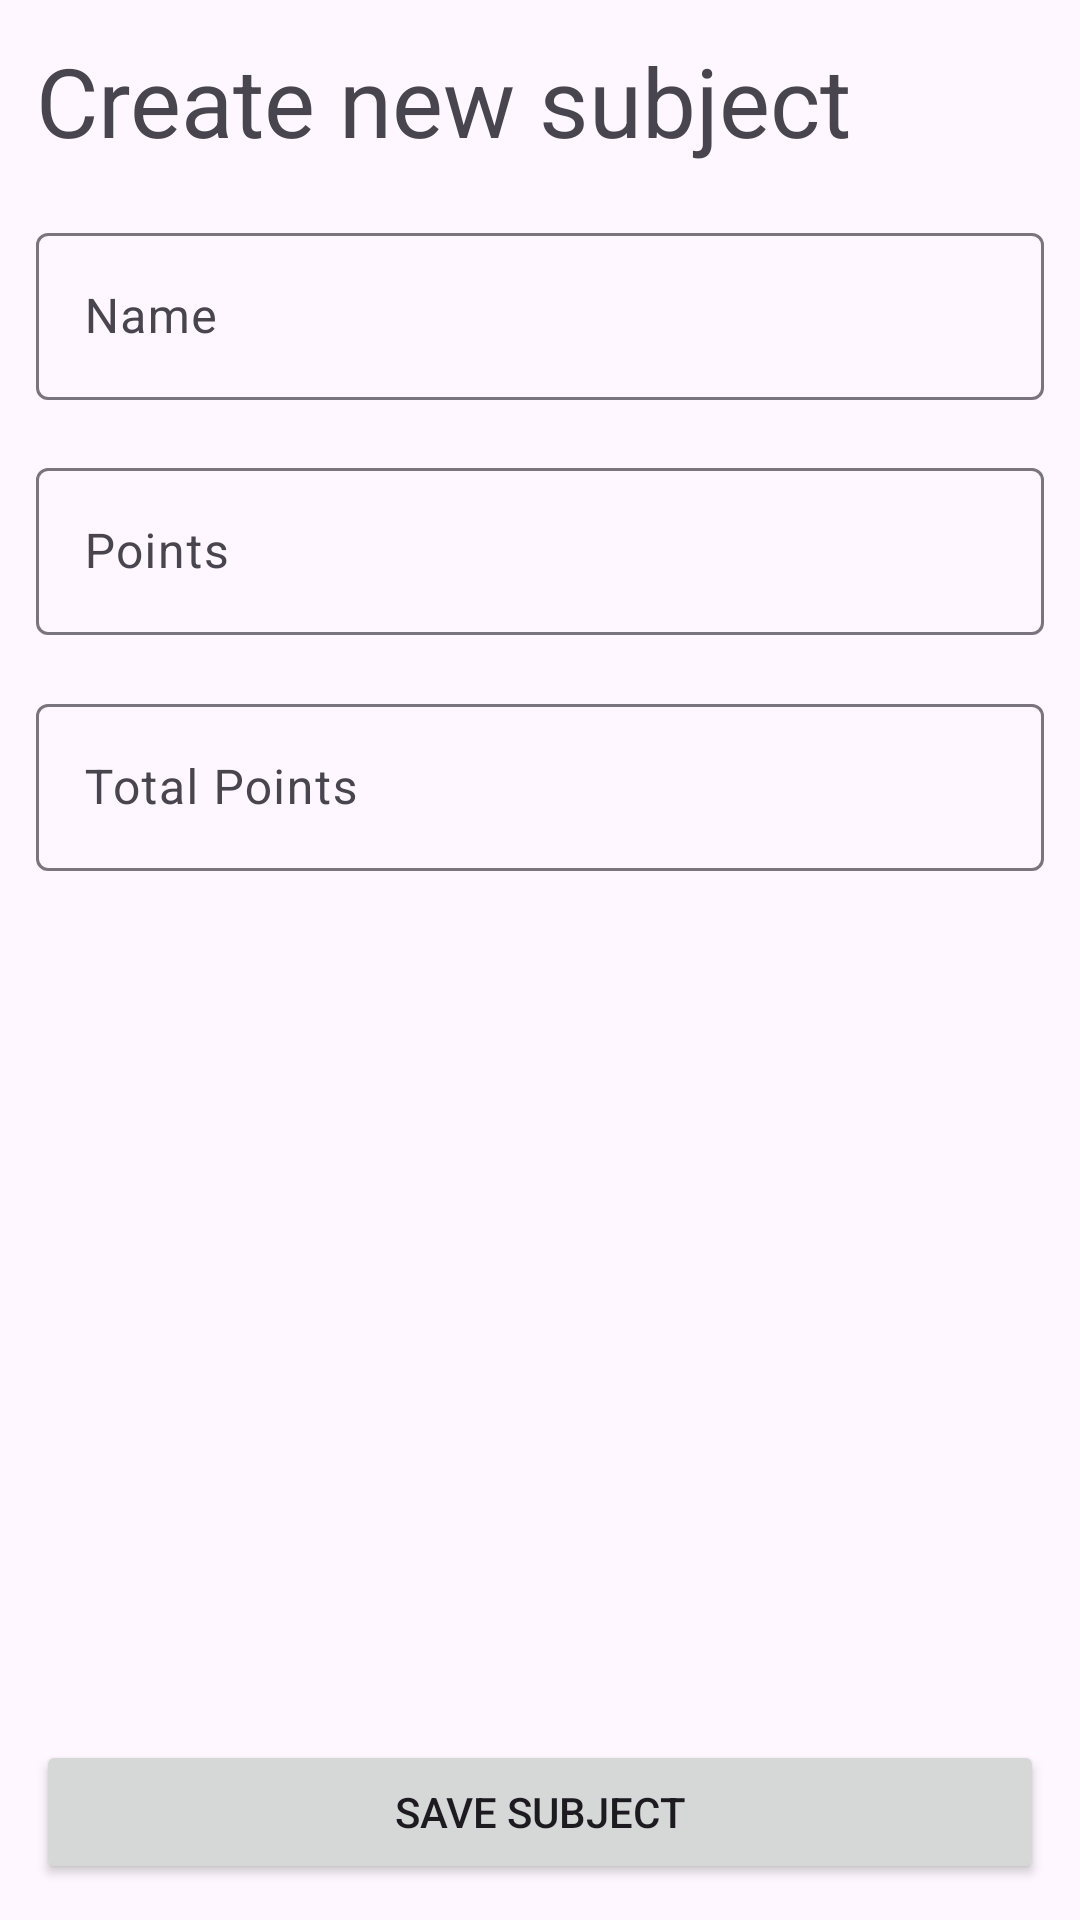

Android layout source for this screen:
<!-- AndroidManifest.xml: application theme Theme.SmartGrade -->
<!-- res/layout/fragment_form.xml -->
<?xml version="1.0" encoding="utf-8"?>
<androidx.constraintlayout.widget.ConstraintLayout xmlns:android="http://schemas.android.com/apk/res/android"
    xmlns:app="http://schemas.android.com/apk/res-auto"
    android:layout_width="match_parent"
    android:layout_height="match_parent">

    <LinearLayout
        android:layout_width="match_parent"
        android:layout_height="0dp"
        android:orientation="vertical"
        android:padding="12dp"
        app:layout_constraintTop_toTopOf="parent"
        app:layout_constraintStart_toStartOf="parent"
        app:layout_constraintEnd_toEndOf="parent"
        app:layout_constraintHeight_percent="0.5">

        <TextView
            android:layout_width="match_parent"
            android:layout_height="wrap_content"
            android:layout_weight="1"
            android:text="Create new subject"
            android:textSize="32sp" />

        <com.google.android.material.textfield.TextInputLayout
            android:id="@+id/text_field_name"
            android:layout_width="match_parent"
            android:layout_height="wrap_content"
            android:layout_weight="1"
            android:hint="Name"
            style="@style/Widget.Material3.TextInputLayout.OutlinedBox">

            <com.google.android.material.textfield.TextInputEditText
                android:layout_width="match_parent"
                android:layout_height="wrap_content" />

        </com.google.android.material.textfield.TextInputLayout>

        <com.google.android.material.textfield.TextInputLayout
            android:id="@+id/text_field_points"
            android:layout_width="match_parent"
            android:layout_height="wrap_content"
            android:layout_weight="1"
            android:hint="Points"
            style="@style/Widget.Material3.TextInputLayout.OutlinedBox">

            <com.google.android.material.textfield.TextInputEditText
                android:layout_width="match_parent"
                android:layout_height="wrap_content"
                android:inputType="number"/>

        </com.google.android.material.textfield.TextInputLayout>

        <com.google.android.material.textfield.TextInputLayout
            android:id="@+id/text_field_total_points"
            android:layout_width="match_parent"
            android:layout_height="wrap_content"
            android:layout_weight="1"
            android:hint="Total Points"
            style="@style/Widget.Material3.TextInputLayout.OutlinedBox">

            <com.google.android.material.textfield.TextInputEditText
                android:layout_width="match_parent"
                android:layout_height="wrap_content"
                android:inputType="number"/>

        </com.google.android.material.textfield.TextInputLayout>

    </LinearLayout>

    <Button
        android:id="@+id/submit_button"
        android:layout_width="match_parent"
        android:layout_height="wrap_content"
        android:text="Save subject"
        android:layout_margin="12dp"
        app:layout_constraintBottom_toBottomOf="parent"
        app:layout_constraintStart_toEndOf="parent"
        app:layout_constraintEnd_toEndOf="parent"/>

</androidx.constraintlayout.widget.ConstraintLayout>
<!-- resources referenced by this layout -->
<resources>
  <style name="Theme.SmartGrade" parent="Base.Theme.SmartGrade" />
  <style name="Base.Theme.SmartGrade" parent="Theme.Material3.DayNight.NoActionBar">
          
          
      </style>
</resources>
